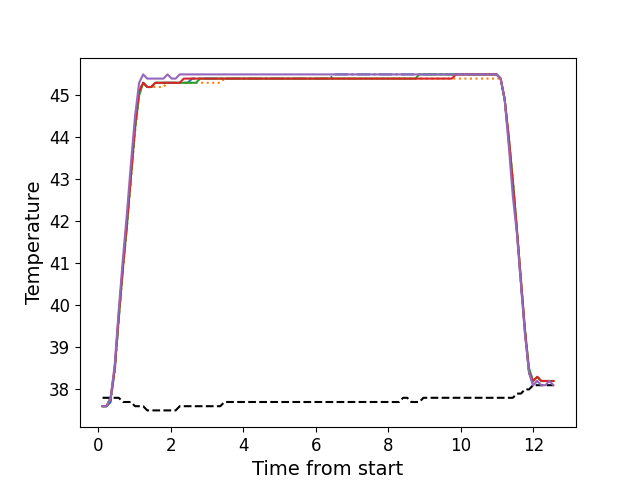

The data file committed next to this chart (first rows):
, times, neutral, z1, z2, z3, z4, z5
0, 0.1166, 37.8, 37.6, 37.6, 37.6, 37.6, 37.6
1, 0.2292, 37.8, 37.6, 37.6, 37.6, 37.6, 37.6
2, 0.3409, 37.8, 37.7, 37.8, 37.8, 37.8, 37.8
3, 0.4535, 37.8, 38.5, 38.4, 38.5, 38.5, 38.6
4, 0.5646, 37.8, 39.7, 39.7, 39.7, 39.8, 39.9
5, 0.6772, 37.7, 40.9, 40.8, 40.9, 40.9, 41.1
6, 0.7899, 37.7, 41.9, 41.9, 41.9, 42.0, 42.2
7, 0.9016, 37.7, 43.1, 43.0, 43.1, 43.1, 43.4
8, 1.013, 37.6, 44.2, 44.1, 44.2, 44.3, 44.5
9, 1.125, 37.6, 45.1, 45.0, 45.0, 45.1, 45.3
10, 1.238, 37.6, 45.3, 45.3, 45.3, 45.3, 45.5
11, 1.35, 37.5, 45.2, 45.2, 45.2, 45.2, 45.4
12, 1.462, 37.5, 45.2, 45.2, 45.2, 45.2, 45.4
13, 1.574, 37.5, 45.3, 45.2, 45.3, 45.3, 45.4
14, 1.686, 37.5, 45.3, 45.2, 45.3, 45.3, 45.4
15, 1.798, 37.5, 45.3, 45.2, 45.3, 45.3, 45.4
16, 1.909, 37.5, 45.3, 45.3, 45.3, 45.3, 45.5
17, 2.022, 37.5, 45.3, 45.3, 45.3, 45.3, 45.4
18, 2.134, 37.5, 45.3, 45.3, 45.3, 45.3, 45.4
19, 2.246, 37.6, 45.3, 45.3, 45.3, 45.3, 45.5
20, 2.358, 37.6, 45.3, 45.3, 45.3, 45.4, 45.5
21, 2.471, 37.6, 45.3, 45.3, 45.3, 45.4, 45.5
22, 2.583, 37.6, 45.4, 45.3, 45.3, 45.4, 45.5
23, 2.695, 37.6, 45.4, 45.3, 45.3, 45.4, 45.5
24, 2.806, 37.6, 45.4, 45.3, 45.4, 45.4, 45.5
25, 2.919, 37.6, 45.4, 45.3, 45.4, 45.4, 45.5
26, 3.03, 37.6, 45.4, 45.3, 45.4, 45.4, 45.5
27, 3.142, 37.6, 45.4, 45.3, 45.4, 45.4, 45.5
28, 3.255, 37.6, 45.4, 45.3, 45.4, 45.4, 45.5
29, 3.366, 37.6, 45.4, 45.3, 45.4, 45.4, 45.5
30, 3.479, 37.7, 45.4, 45.4, 45.4, 45.4, 45.5
31, 3.591, 37.7, 45.4, 45.4, 45.4, 45.4, 45.5
32, 3.703, 37.7, 45.4, 45.4, 45.4, 45.4, 45.5
33, 3.815, 37.7, 45.4, 45.4, 45.4, 45.4, 45.5
34, 3.927, 37.7, 45.4, 45.4, 45.4, 45.4, 45.5
35, 4.04, 37.7, 45.4, 45.4, 45.4, 45.4, 45.5
36, 4.151, 37.7, 45.4, 45.4, 45.4, 45.4, 45.5
37, 4.263, 37.7, 45.4, 45.4, 45.4, 45.4, 45.5
38, 4.376, 37.7, 45.4, 45.4, 45.4, 45.4, 45.5
39, 4.487, 37.7, 45.4, 45.4, 45.4, 45.4, 45.5
40, 4.6, 37.7, 45.4, 45.4, 45.4, 45.4, 45.5
41, 4.712, 37.7, 45.4, 45.4, 45.4, 45.4, 45.5
42, 4.823, 37.7, 45.4, 45.4, 45.4, 45.4, 45.5
43, 4.936, 37.7, 45.4, 45.4, 45.4, 45.4, 45.5
44, 5.048, 37.7, 45.4, 45.4, 45.4, 45.4, 45.5
45, 5.16, 37.7, 45.4, 45.4, 45.4, 45.4, 45.5
46, 5.271, 37.7, 45.4, 45.4, 45.4, 45.4, 45.5
47, 5.384, 37.7, 45.4, 45.4, 45.4, 45.4, 45.5
48, 5.495, 37.7, 45.4, 45.4, 45.4, 45.4, 45.5
49, 5.608, 37.7, 45.4, 45.4, 45.4, 45.4, 45.5
50, 5.72, 37.7, 45.4, 45.4, 45.4, 45.4, 45.5
51, 5.831, 37.7, 45.4, 45.4, 45.4, 45.4, 45.5
52, 5.944, 37.7, 45.4, 45.4, 45.4, 45.4, 45.5
53, 6.056, 37.7, 45.4, 45.4, 45.4, 45.4, 45.5
54, 6.169, 37.7, 45.4, 45.4, 45.4, 45.4, 45.5
55, 6.28, 37.7, 45.4, 45.4, 45.4, 45.4, 45.5
56, 6.393, 37.7, 45.4, 45.4, 45.4, 45.4, 45.5
57, 6.504, 37.7, 45.5, 45.4, 45.4, 45.4, 45.5
58, 6.617, 37.7, 45.5, 45.4, 45.4, 45.4, 45.5
59, 6.729, 37.7, 45.5, 45.4, 45.4, 45.4, 45.5
... 52 more rows
